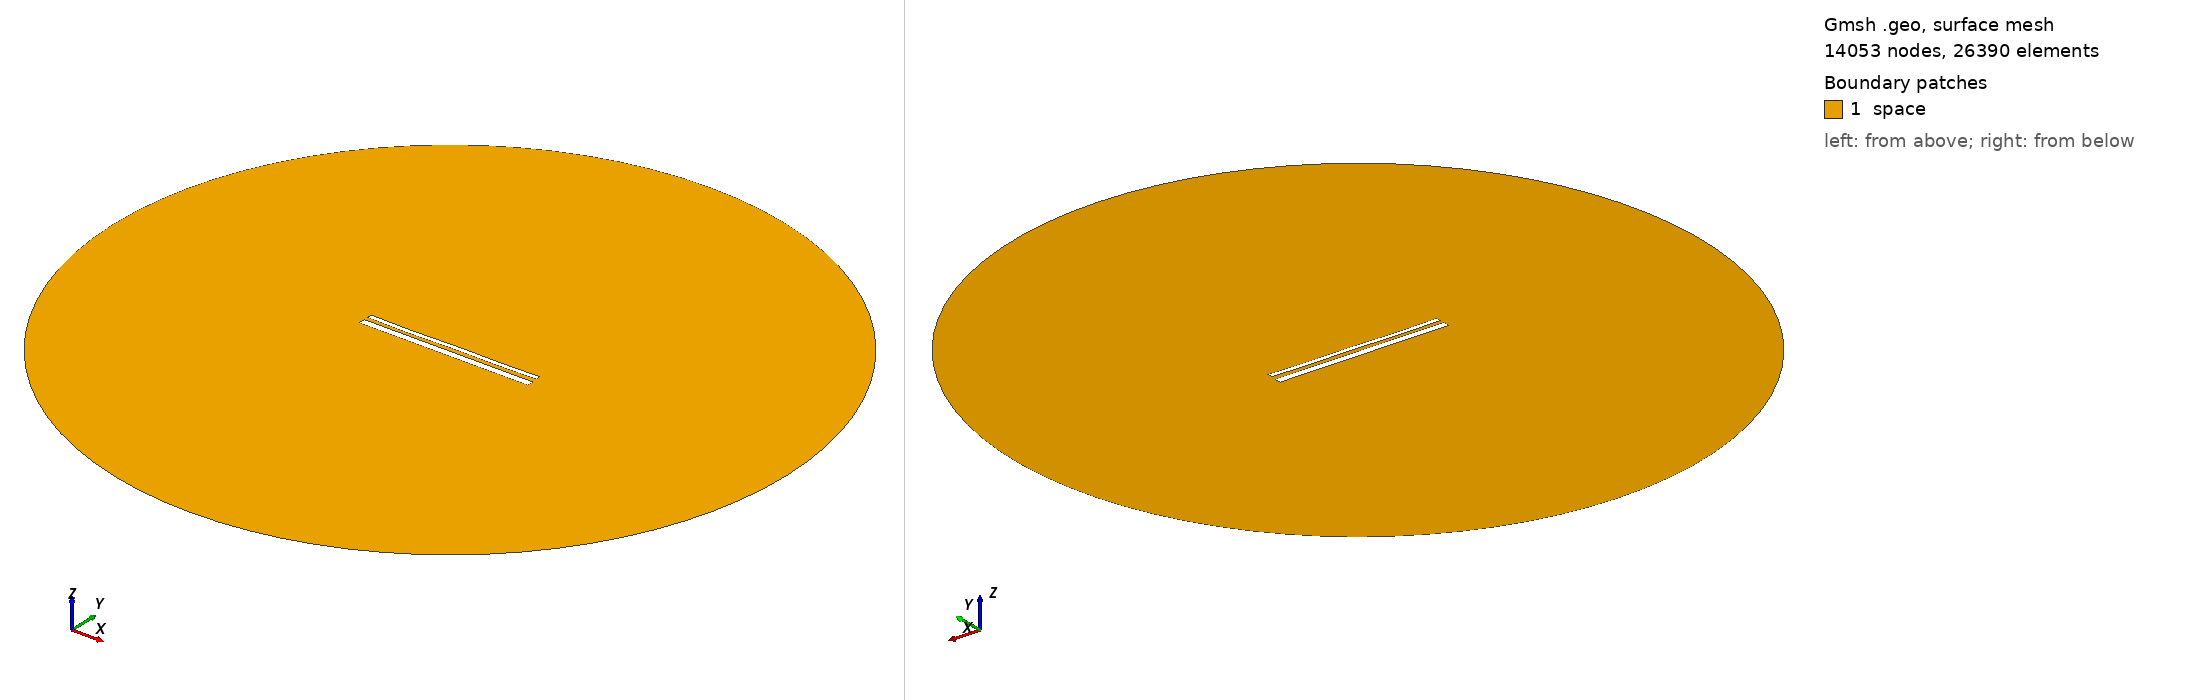

Gmsh geometry script, surface-meshed: 14053 nodes, 26390 surface elements. Boundary patches (legend numbers): 1 space. Left view from above one corner, right view from below the opposite corner. Legend entries are the model's physical surfaces. The drawing asked Gmsh for element sizes between 1% and 20% of the model's largest extent; the script's own settings can give other sizes.

=== 14281.geo (drawn) ===
//---------------------------------------
// Geometry kernel
//---------------------------------------

SetFactory("OpenCASCADE");



//---------------------------------------
// Parameters of the geometry
//---------------------------------------

// Overetch of the upper plate
overetch = 0.5;

// Distance between the plates
distance = 2.0;

// Discretization over the x axis (for the deformation)
nx = 50; 

// Length of the plate
L = 100 - overetch; 

// Number of modes
n = 4; 

// 1st mode coefficient
coeff(1) = 0.15;
beta(1) = 0.596864 * 3.1415926535 / L;

// 2nd mode coefficient
coeff(2) = -0.075;
beta(2) = 1.49418 * 3.1415926535 / L;

// 3rd mode coefficient
coeff(3) = -0.075;
beta(3) = 2.50025 * 3.1415926535 / L;

// 4th mode coefficient
coeff(4) = -0.15;
beta(4) = 3.49999 * 3.1415926535 / L;



//---------------------------------------
// Upper plate (deformed rectangle)
//---------------------------------------

// Coordiantes of the upper plate
xmin = -50;
xmax = 50 - overetch;

// Height of the upper plate
yheight = 4 - 2 * overetch;

// Indexes of the points
UpperID[] = {};
LowerID[] = {};
LeftID[] = {};
RightID[] = {};

// Point index
p = 1;

// Horizontal edges
For i In {1:nx}
    x = xmin + (i-1)*(xmax - xmin)/(nx-1);

    y_bottom = distance / 2 + overetch;
    For j In {1:n}
        C = (Cosh(beta(j)*L) + Cos(beta(j)*L)) / (Sinh(beta(j)*L) + Sin(beta(j)*L));
        y_bottom  = y_bottom + coeff(j) * (Cosh(beta(j)*(x+50)) - Cos(beta(j)*(x+50)) - C * (Sinh(beta(j)*(x+50)) - Sin(beta(j)*(x+50))));
    EndFor

    y_top = y_bottom + yheight;

    Point(p) = {x, y_top, 0, 1.0};
    UpperID[i] = p;
    p = p + 1;

    Point(p) = {x, y_bottom, 0, 1.0};
    LowerID[i] = p;
    p = p + 1;
EndFor

// Create point lists
UpperPts[] = {}; LowerPts[] = {};
For i In {1:nx}
  UpperPts[] += {UpperID[i]};
  LowerPts[] += {LowerID[i]};
EndFor

// Build splines
Spline(1) = {UpperPts[]};
Spline(2) = {LowerPts[]};
Line(3) = {LowerPts[nx-1], UpperPts[nx-1]};
Line(4) = {LowerPts[0], UpperPts[0]};

// Build the plane surface
Curve Loop(1) = {2, 3, -1, -4};
Plane Surface(1) = {1};



//---------------------------------------
// Lower plate (rectangle)
//---------------------------------------

// Vertices
Point(1001) = {-50, -1, 0, 1.0};
Point(1002) = { 50, -1, 0, 1.0};
Point(1003) = { 50,  -5, 0, 1.0};
Point(1004) = {-50,  -5, 0, 1.0};

// Edges
Line(5) = {1001, 1002};
Line(6) = {1002, 1003};
Line(7) = {1003, 1004};
Line(8) = {1004, 1001};

// Plane surface
Line Loop(2) = {5, 6, 7, 8};
Plane Surface(2) = {2}; 



//---------------------------------------
// Outer (fictious) boundary
//---------------------------------------

// Points
Point(1005) = {0, 0, 0};       // Center
Point(1006) = {200, 0, 0};     // Start point
Point(1007) = {0, 200, 0};     // 90 degrees
Point(1008) = {-200, 0, 0};    // 180 degrees
Point(1009) = {0, -200, 0};    // 270 degrees

// Circle arcs (each needs start, center, end)
Circle(9) = {1006, 1005, 1007};
Circle(10) = {1007, 1005, 1008};
Circle(11) = {1008, 1005, 1009};
Circle(12) = {1009, 1005, 1006};

// Plane surface for the entire domain
Curve Loop(3) = {9, 10, 11, 12};
Surface(3) = {3};

// Subtract the plates from the whole domain to obtain the actual domain where we want to solve the equations
BooleanDifference{ Surface{3}; Delete; }{ Surface{1}; Surface{2}; Delete; }




//---------------------------------------
// Transfinite Lines/Curves
//---------------------------------------

// Set the number of points on the boundaries
r = 7;

// Plates
Transfinite Curve {1, 2} = 50*r Using Progression 1;
Transfinite Curve {3, 4} = 2*r Using Progression 1;
Transfinite Line {5, 7} = 50*r Using Progression 1;
Transfinite Line {6, 8} = 2*r Using Progression 1;

// Outer boundary
Transfinite Line {9, 10, 11, 12} = 20 Using Progression 1;



//---------------------------------------
// Physical groups
//---------------------------------------                

// Physical curves (boundaries)
Physical Line("force_segment", 10) = {2};
Physical Line("upper_plate", 11) = {1, 3, 4};
Physical Line("lower_plate", 12) = {5, 6, 7, 8};
Physical Line("boundary", 20) = {9, 10, 11, 12};

// Physical Surfaces
Physical Surface("space", 30) = {3};



//---------------------------------------
// 6. Generate the Mesh
//---------------------------------------

// 2D mesh generation
Mesh 2;
